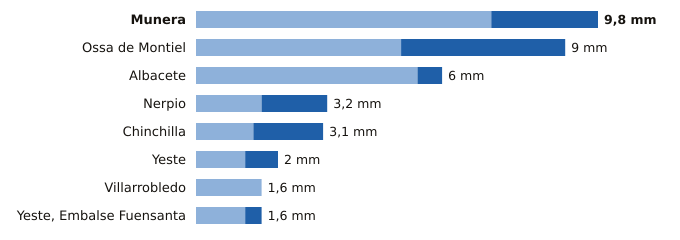

The file beside this chart, header and first rows:
estacion, provincia, indicativo, mm_6_dias_anteriores, mm_hoy, mm_7_dias, horas_de_hoy
Munera, Albacete, 4096Y, 7.2, 2.6, 9.8, 9
Ossa de Montiel, Albacete, 4007Y, 5.0, 4.0, 9.0, 9
Albacete, Albacete, 8178D, 5.4, 0.6, 6.0, 9
Nerpio, Albacete, 7067Y, 1.6, 1.6, 3.2, 8
Chinchilla, Albacete, 8177A, 1.4, 1.7, 3.1, 9
Yeste, Albacete, 7072Y, 1.2, 0.8, 2.0, 7
Villarrobledo, Albacete, 4091Y, 1.6, 0.0, 1.6, 2
Yeste, Embalse Fuensanta, Albacete, 7066Y, 1.2, 0.4, 1.6, 9
